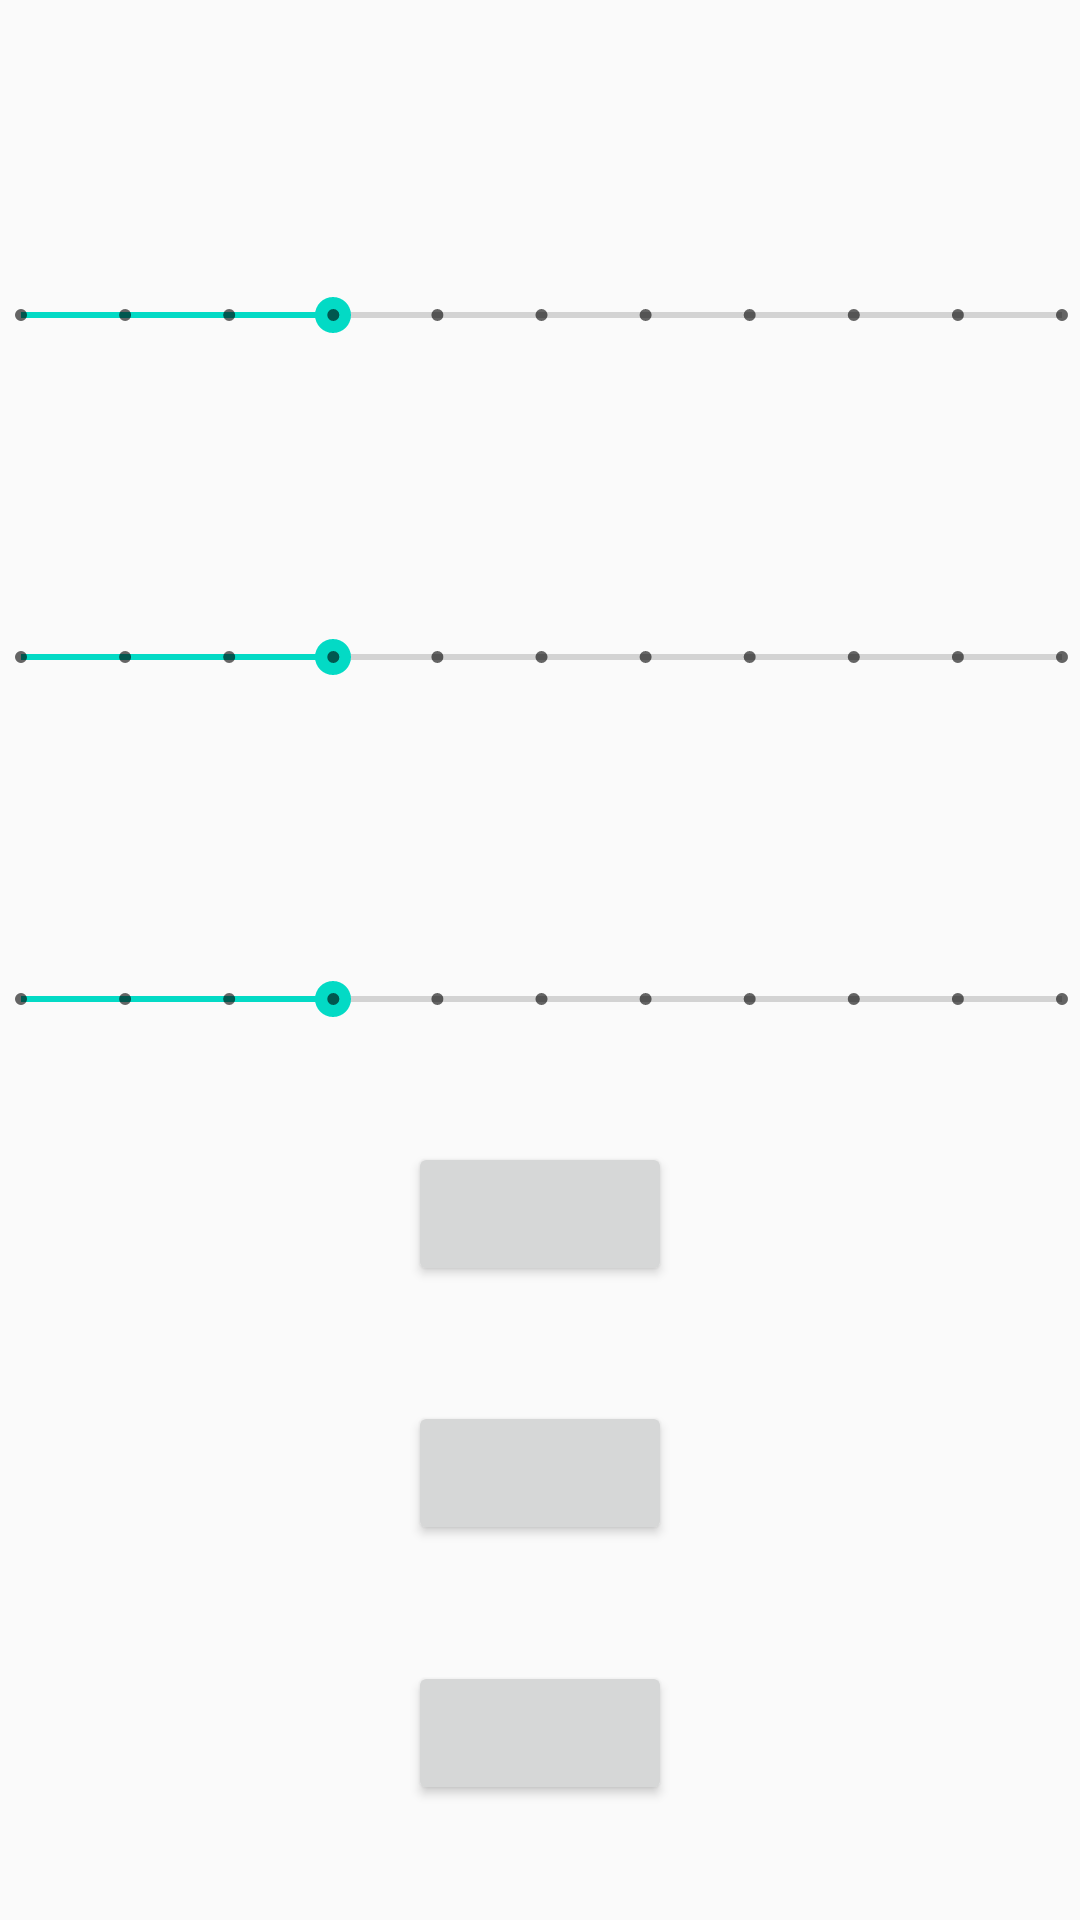

Android layout source for this screen:
<!-- AndroidManifest.xml: application theme AppTheme -->
<!-- res/layout/fragment_survey.xml -->
<?xml version="1.0" encoding="utf-8"?>
<androidx.constraintlayout.widget.ConstraintLayout xmlns:android="http://schemas.android.com/apk/res/android"
    xmlns:app="http://schemas.android.com/apk/res-auto"
    xmlns:tools="http://schemas.android.com/tools"
    android:layout_width="match_parent"
    android:layout_height="match_parent">

    <TextView
        android:id="@+id/thirdTextView"
        android:layout_width="wrap_content"
        android:layout_height="wrap_content"
        app:layout_constraintBottom_toTopOf="@+id/thirdSeekBar"
        app:layout_constraintEnd_toEndOf="parent"
        app:layout_constraintHorizontal_bias="0.5"
        app:layout_constraintStart_toStartOf="parent"
        app:layout_constraintTop_toBottomOf="@+id/secondSeekBar"
        tools:text="hello" />

    <SeekBar
        android:id="@+id/thirdSeekBar"
        style="@style/Widget.AppCompat.SeekBar.Discrete"
        android:layout_width="379dp"
        android:layout_height="wrap_content"
        android:max="10"
        android:progress="3"
        app:layout_constraintBottom_toTopOf="@+id/firstButton"
        app:layout_constraintEnd_toEndOf="parent"
        app:layout_constraintHorizontal_bias="0.5"
        app:layout_constraintStart_toStartOf="parent"
        app:layout_constraintTop_toBottomOf="@+id/thirdTextView" />

    <SeekBar
        android:id="@+id/secondSeekBar"
        style="@style/Widget.AppCompat.SeekBar.Discrete"
        android:layout_width="379dp"
        android:layout_height="wrap_content"
        android:max="10"
        android:progress="3"
        app:layout_constraintBottom_toTopOf="@+id/thirdTextView"
        app:layout_constraintEnd_toEndOf="parent"
        app:layout_constraintHorizontal_bias="0.5"
        app:layout_constraintStart_toStartOf="parent"
        app:layout_constraintTop_toBottomOf="@+id/secondTextView" />

    <TextView
        android:id="@+id/secondTextView"
        android:layout_width="wrap_content"
        android:layout_height="wrap_content"
        app:layout_constraintBottom_toTopOf="@+id/secondSeekBar"
        app:layout_constraintEnd_toEndOf="parent"
        app:layout_constraintHorizontal_bias="0.5"
        app:layout_constraintStart_toStartOf="parent"
        app:layout_constraintTop_toBottomOf="@+id/firstSeekBar"
        tools:text="hello" />

    <TextView
        android:id="@+id/firstTextView"
        android:layout_width="wrap_content"
        android:layout_height="wrap_content"
        app:layout_constraintBottom_toTopOf="@+id/firstSeekBar"
        app:layout_constraintEnd_toEndOf="parent"
        app:layout_constraintHorizontal_bias="0.5"
        app:layout_constraintStart_toStartOf="parent"
        app:layout_constraintTop_toTopOf="parent"
        tools:text="hello" />

    <Button
        android:id="@+id/firstButton"
        android:layout_width="wrap_content"
        android:layout_height="wrap_content"
        app:layout_constraintBottom_toTopOf="@+id/secondButton"
        app:layout_constraintEnd_toEndOf="parent"
        app:layout_constraintHorizontal_bias="0.5"
        app:layout_constraintStart_toStartOf="parent"
        app:layout_constraintTop_toBottomOf="@+id/thirdSeekBar" />

    <Button
        android:id="@+id/secondButton"
        android:layout_width="wrap_content"
        android:layout_height="wrap_content"
        app:layout_constraintBottom_toTopOf="@+id/thirdButton"
        app:layout_constraintEnd_toEndOf="parent"
        app:layout_constraintHorizontal_bias="0.5"
        app:layout_constraintStart_toStartOf="parent"
        app:layout_constraintTop_toBottomOf="@+id/firstButton" />

    <Button
        android:id="@+id/thirdButton"
        android:layout_width="wrap_content"
        android:layout_height="wrap_content"
        app:layout_constraintBottom_toBottomOf="parent"
        app:layout_constraintEnd_toEndOf="parent"
        app:layout_constraintHorizontal_bias="0.5"
        app:layout_constraintStart_toStartOf="parent"
        app:layout_constraintTop_toBottomOf="@+id/secondButton" />

    <SeekBar
        android:id="@+id/firstSeekBar"
        style="@style/Widget.AppCompat.SeekBar.Discrete"
        android:layout_width="379dp"
        android:layout_height="wrap_content"
        android:max="10"
        android:progress="3"
        app:layout_constraintBottom_toTopOf="@+id/secondTextView"
        app:layout_constraintEnd_toEndOf="parent"
        app:layout_constraintHorizontal_bias="0.5"
        app:layout_constraintStart_toStartOf="parent"
        app:layout_constraintTop_toBottomOf="@+id/firstTextView" />

</androidx.constraintlayout.widget.ConstraintLayout>
<!-- resources referenced by this layout -->
<resources>
  <style name="AppTheme" parent="Theme.AppCompat.Light.DarkActionBar">
          
          <item name="colorPrimary">@color/colorPrimary</item>
          <item name="colorPrimaryDark">@color/colorPrimaryDark</item>
          <item name="colorAccent">@color/colorAccent</item>
      </style>
  <!-- not gathered from this repository: default colours our renderer supplied (Android Studio template values) -->
  <color name="colorPrimary">#FF6200EE</color>
  <color name="colorPrimaryDark">#FF3700B3</color>
  <color name="colorAccent">#FF03DAC5</color>
</resources>
